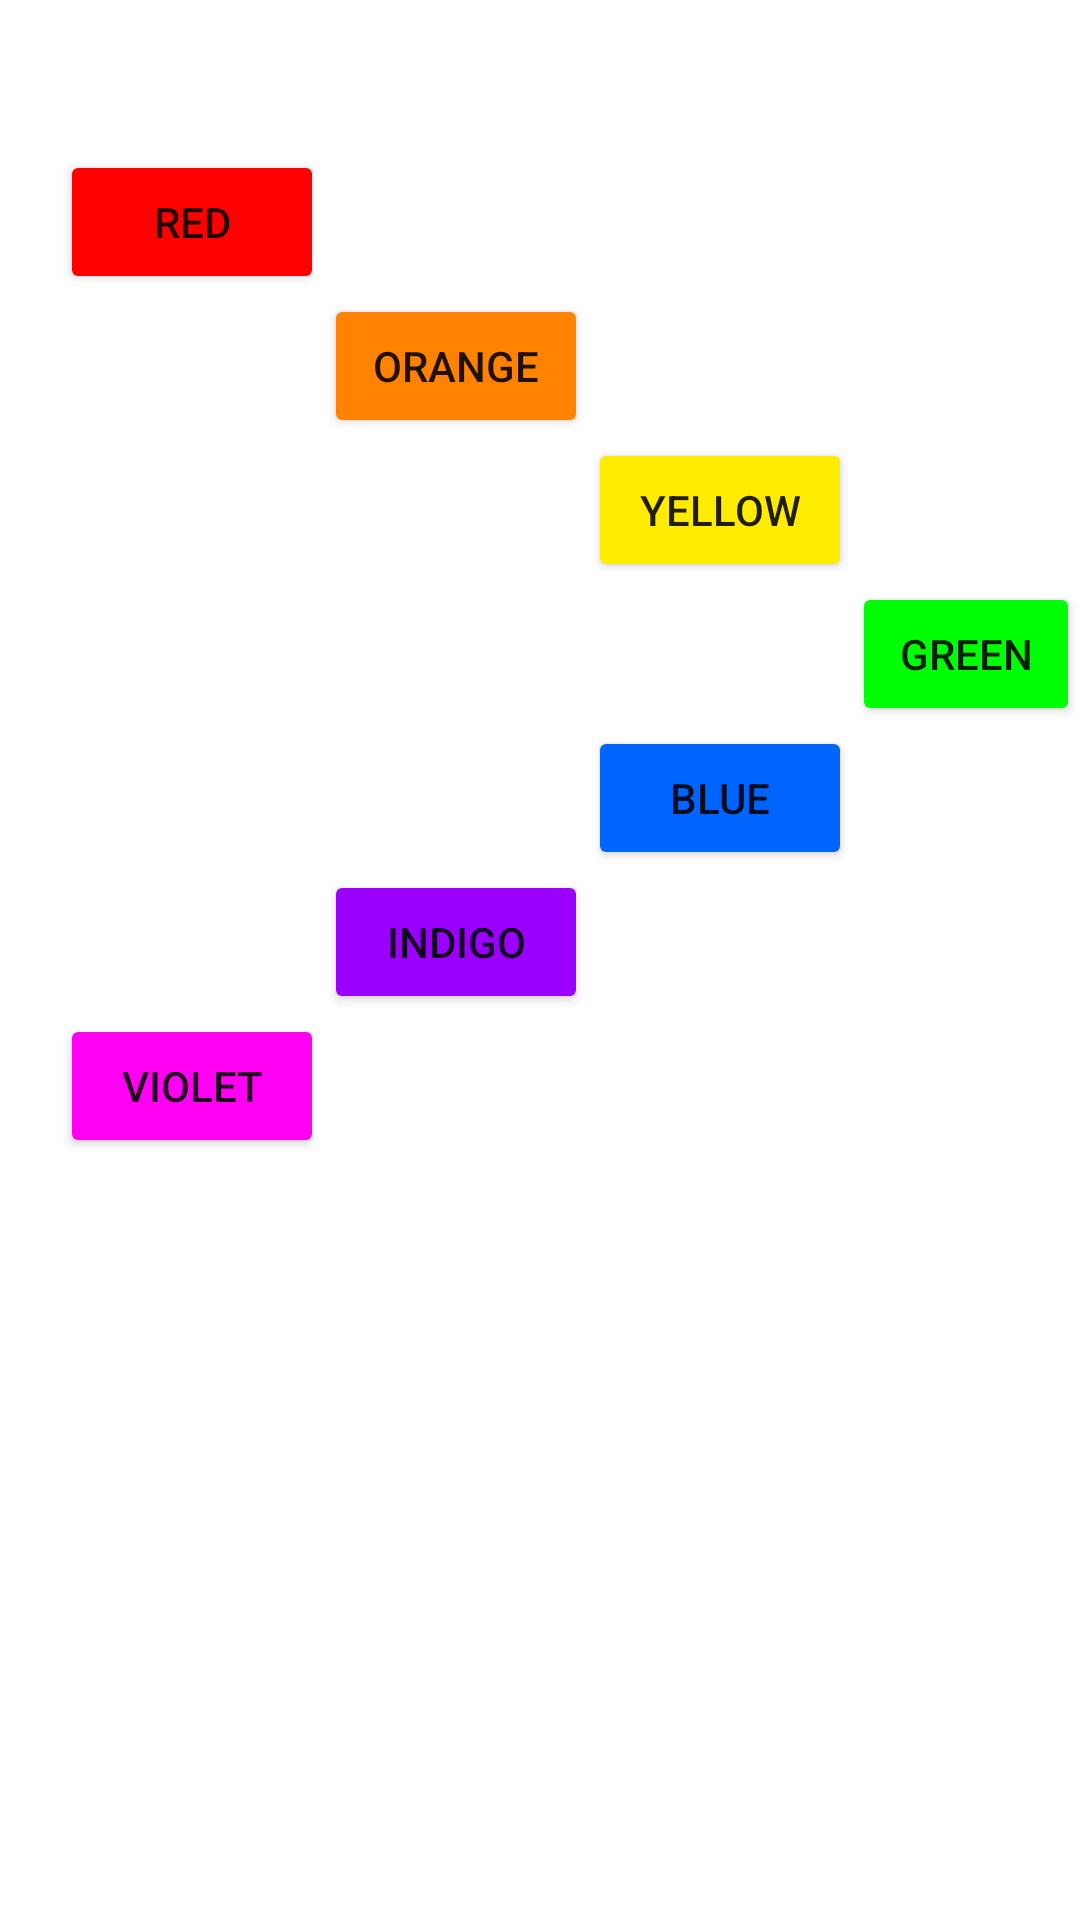

This screen was rendered from an Android layout file. Write that file and the resources it references.
<!-- AndroidManifest.xml: application theme Theme.Classworks -->
<!-- res/layout/activity_relative_layout_homework.xml -->
<?xml version="1.0" encoding="utf-8"?>
<RelativeLayout xmlns:android="http://schemas.android.com/apk/res/android"
    xmlns:app="http://schemas.android.com/apk/res-auto"
    xmlns:tools="http://schemas.android.com/tools"
    android:layout_width="match_parent"
    android:layout_height="match_parent"
    tools:context=".week2.RelativeLayoutHomeworkActivity">

    <Button
        android:id="@+id/btnRed"
        android:layout_width="wrap_content"
        android:layout_height="wrap_content"
        android:layout_marginStart="20dp"
        android:layout_marginTop="50dp"
        android:backgroundTint="#FF0000"
        android:text="Red" />

    <Button
        android:id="@+id/btnOrange"
        android:layout_width="wrap_content"
        android:layout_height="wrap_content"
        android:layout_below="@+id/btnRed"
        android:layout_toEndOf="@+id/btnRed"
        android:backgroundTint="#ff8300"
        android:text="Orange" />

    <Button
        android:id="@+id/btnYellow"
        android:layout_width="wrap_content"
        android:layout_height="wrap_content"
        android:layout_below="@+id/btnOrange"
        android:layout_toEndOf="@+id/btnOrange"
        android:backgroundTint="#ffec00"
        android:text="Yellow" />

    <Button
        android:id="@+id/btnGreen"
        android:layout_width="wrap_content"
        android:layout_height="wrap_content"
        android:layout_below="@+id/btnYellow"
        android:layout_toEndOf="@+id/btnYellow"
        android:backgroundTint="#00ff06"
        android:text="Green" />

    <Button
        android:id="@+id/btnBlue"
        android:layout_width="wrap_content"
        android:layout_height="wrap_content"
        android:layout_below="@id/btnGreen"
        android:layout_toStartOf="@id/btnGreen"
        android:backgroundTint="#0064ff"
        android:text="Blue" />

    <Button
        android:id="@+id/btnIndigo"
        android:layout_width="wrap_content"
        android:layout_height="wrap_content"
        android:layout_below="@id/btnBlue"
        android:layout_toStartOf="@id/btnBlue"
        android:backgroundTint="#9b00ff"
        android:text="Indigo" />

    <Button
        android:id="@+id/btnViolet"
        android:layout_width="wrap_content"
        android:layout_height="wrap_content"
        android:layout_below="@id/btnIndigo"
        android:layout_toStartOf="@id/btnIndigo"
        android:backgroundTint="#ff00f3"
        android:text="Violet" />

</RelativeLayout>
<!-- resources referenced by this layout -->
<resources>
  <style name="Theme.Classworks" parent="Theme.MaterialComponents.DayNight.DarkActionBar">
          
          <item name="colorPrimary">@color/purple_500</item>
          <item name="colorPrimaryVariant">@color/purple_700</item>
          <item name="colorOnPrimary">@color/white</item>
          
          <item name="colorSecondary">@color/teal_200</item>
          <item name="colorSecondaryVariant">@color/teal_700</item>
          <item name="colorOnSecondary">@color/black</item>
          
          <item name="android:statusBarColor" tools:targetApi="l">?attr/colorPrimaryVariant</item>
          
      </style>
  <!-- not gathered from this repository: default colours our renderer supplied (Android Studio template values) -->
  <color name="purple_500">#FF6200EE</color>
  <color name="purple_700">#FF3700B3</color>
  <color name="teal_200">#FF03DAC5</color>
  <color name="teal_700">#FF018786</color>
  <color name="black">#FF000000</color>
  <color name="white">#FFFFFFFF</color>
</resources>
